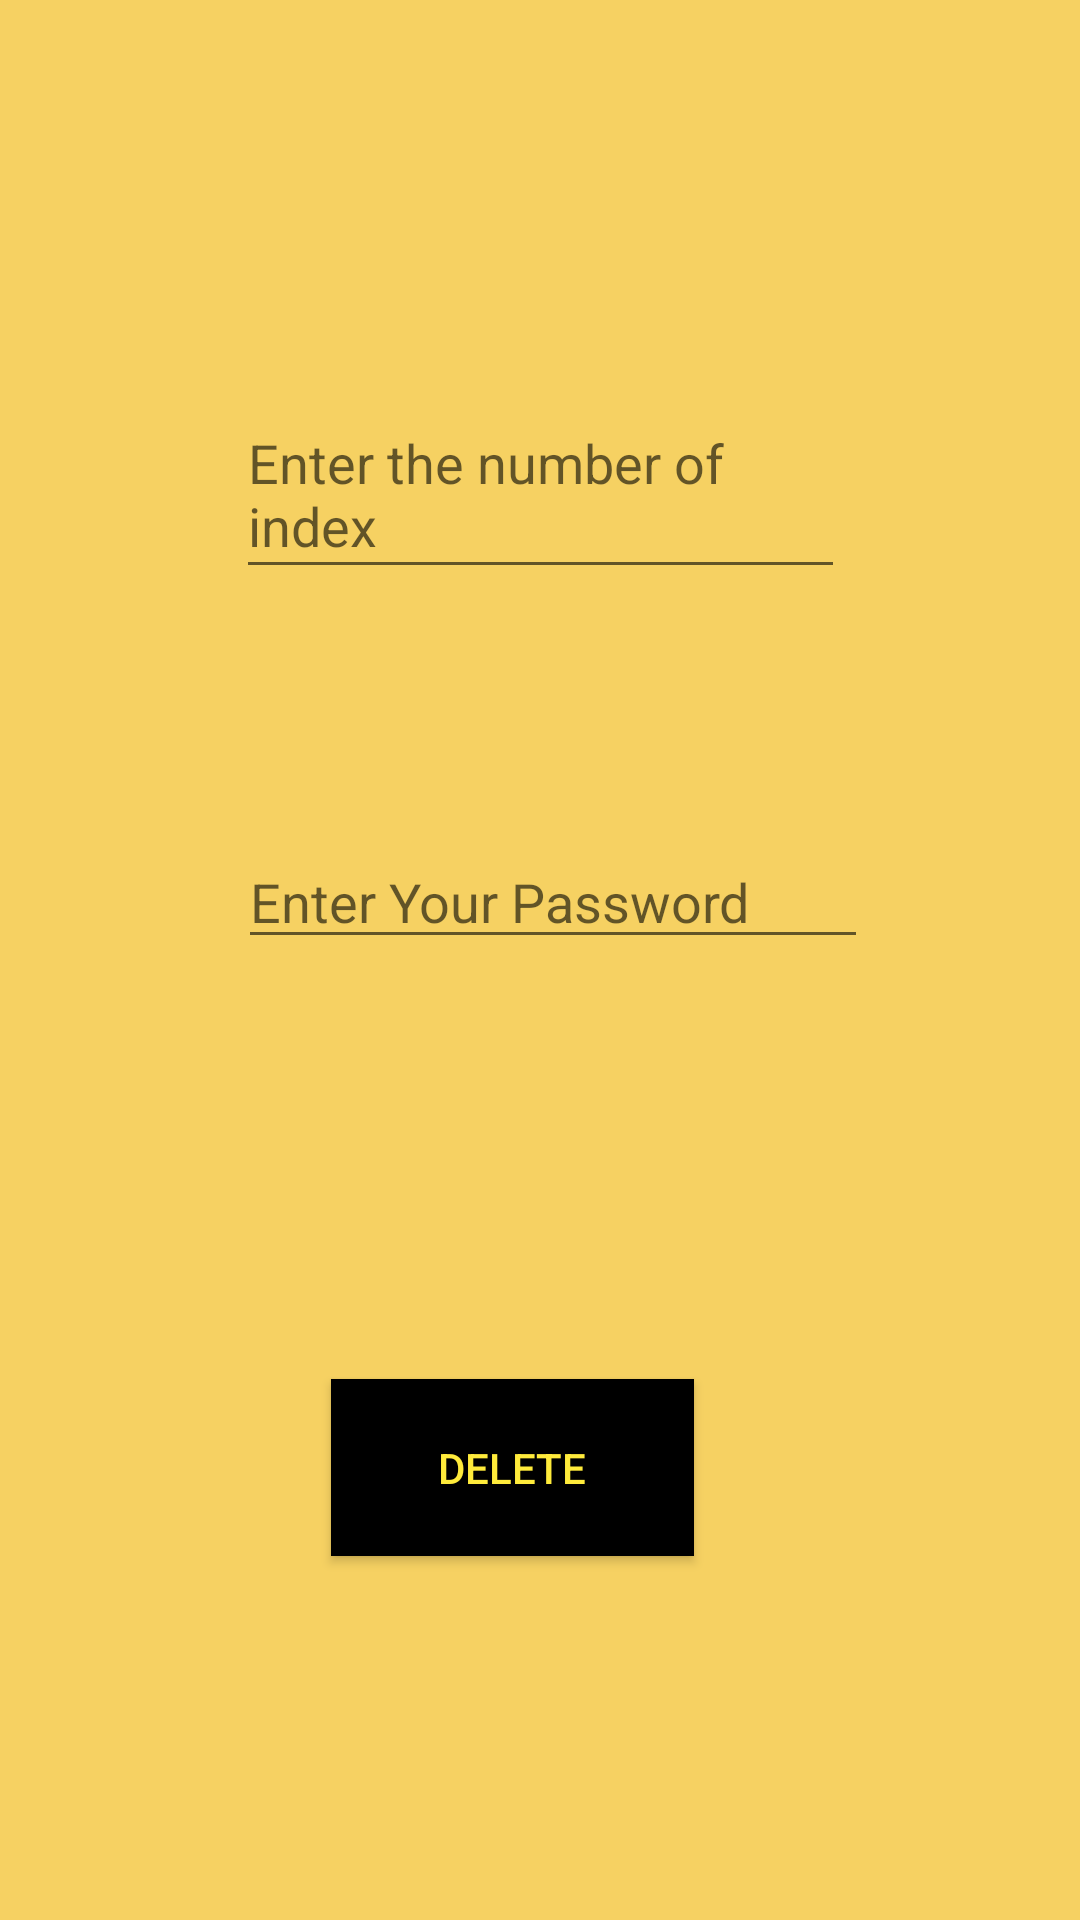

This screen was rendered from an Android layout file. Write that file and the resources it references.
<!-- AndroidManifest.xml: application theme AppTheme -->
<!-- res/layout/delete_dialog.xml -->
<?xml version="1.0" encoding="utf-8"?>
<androidx.constraintlayout.widget.ConstraintLayout
    xmlns:android="http://schemas.android.com/apk/res/android"
    xmlns:app="http://schemas.android.com/apk/res-auto"
    xmlns:tools="http://schemas.android.com/tools"
    android:layout_width="400dp"
    android:layout_height="500dp"
    android:background="#F6D162">

    <Button
        android:id="@+id/btn_deleting"
        android:layout_width="121dp"
        android:layout_height="59dp"
        android:layout_marginLeft="10dp"
        android:layout_marginRight="5dp"
        android:background="#000"
        android:ems="10"
        android:foregroundGravity="center"
        android:text="Delete"
        android:textColor="#FFEB3B"
        app:layout_constraintBottom_toBottomOf="parent"
        app:layout_constraintEnd_toEndOf="parent"
        app:layout_constraintHorizontal_bias="0.448"
        app:layout_constraintStart_toStartOf="parent"
        app:layout_constraintTop_toTopOf="parent"
        app:layout_constraintVertical_bias="0.791" />

    <EditText
        android:id="@+id/edt_indexofitem"
        android:layout_width="203dp"
        android:layout_height="66dp"
        android:hint="Enter the number of index"
        app:layout_constraintBottom_toBottomOf="parent"
        app:layout_constraintEnd_toEndOf="parent"
        app:layout_constraintHorizontal_bias="0.501"
        app:layout_constraintStart_toStartOf="parent"
        app:layout_constraintTop_toTopOf="parent"
        app:layout_constraintVertical_bias="0.227"
        app:srcCompat="@drawable/ic_ico_cooker" />

    <EditText
        android:id="@+id/edt_pass2"
        android:layout_width="wrap_content"
        android:layout_height="wrap_content"
        android:ems="10"
        android:foregroundGravity="center"
        android:hint="Enter Your Password"
        android:inputType="textPassword"
        app:layout_constraintBottom_toBottomOf="parent"
        app:layout_constraintEnd_toEndOf="parent"
        app:layout_constraintHorizontal_bias="0.529"
        app:layout_constraintStart_toStartOf="parent"
        app:layout_constraintTop_toTopOf="parent"
        app:layout_constraintVertical_bias="0.465" />


</androidx.constraintlayout.widget.ConstraintLayout>
<!-- resources referenced by this layout -->
<resources>
  <style name="AppTheme" parent="Theme.AppCompat.Light.DarkActionBar">
          
          <item name="colorPrimary">@color/colorPrimary</item>
          <item name="colorPrimaryDark">@color/design_default_color_on_secondary</item>
          <item name="colorAccent">@color/colorAccent</item>
      </style>
  <!-- not gathered from this repository: default colours our renderer supplied (Android Studio template values) -->
  <color name="colorPrimary">#FF6200EE</color>
  <color name="colorAccent">#FF03DAC5</color>
</resources>
